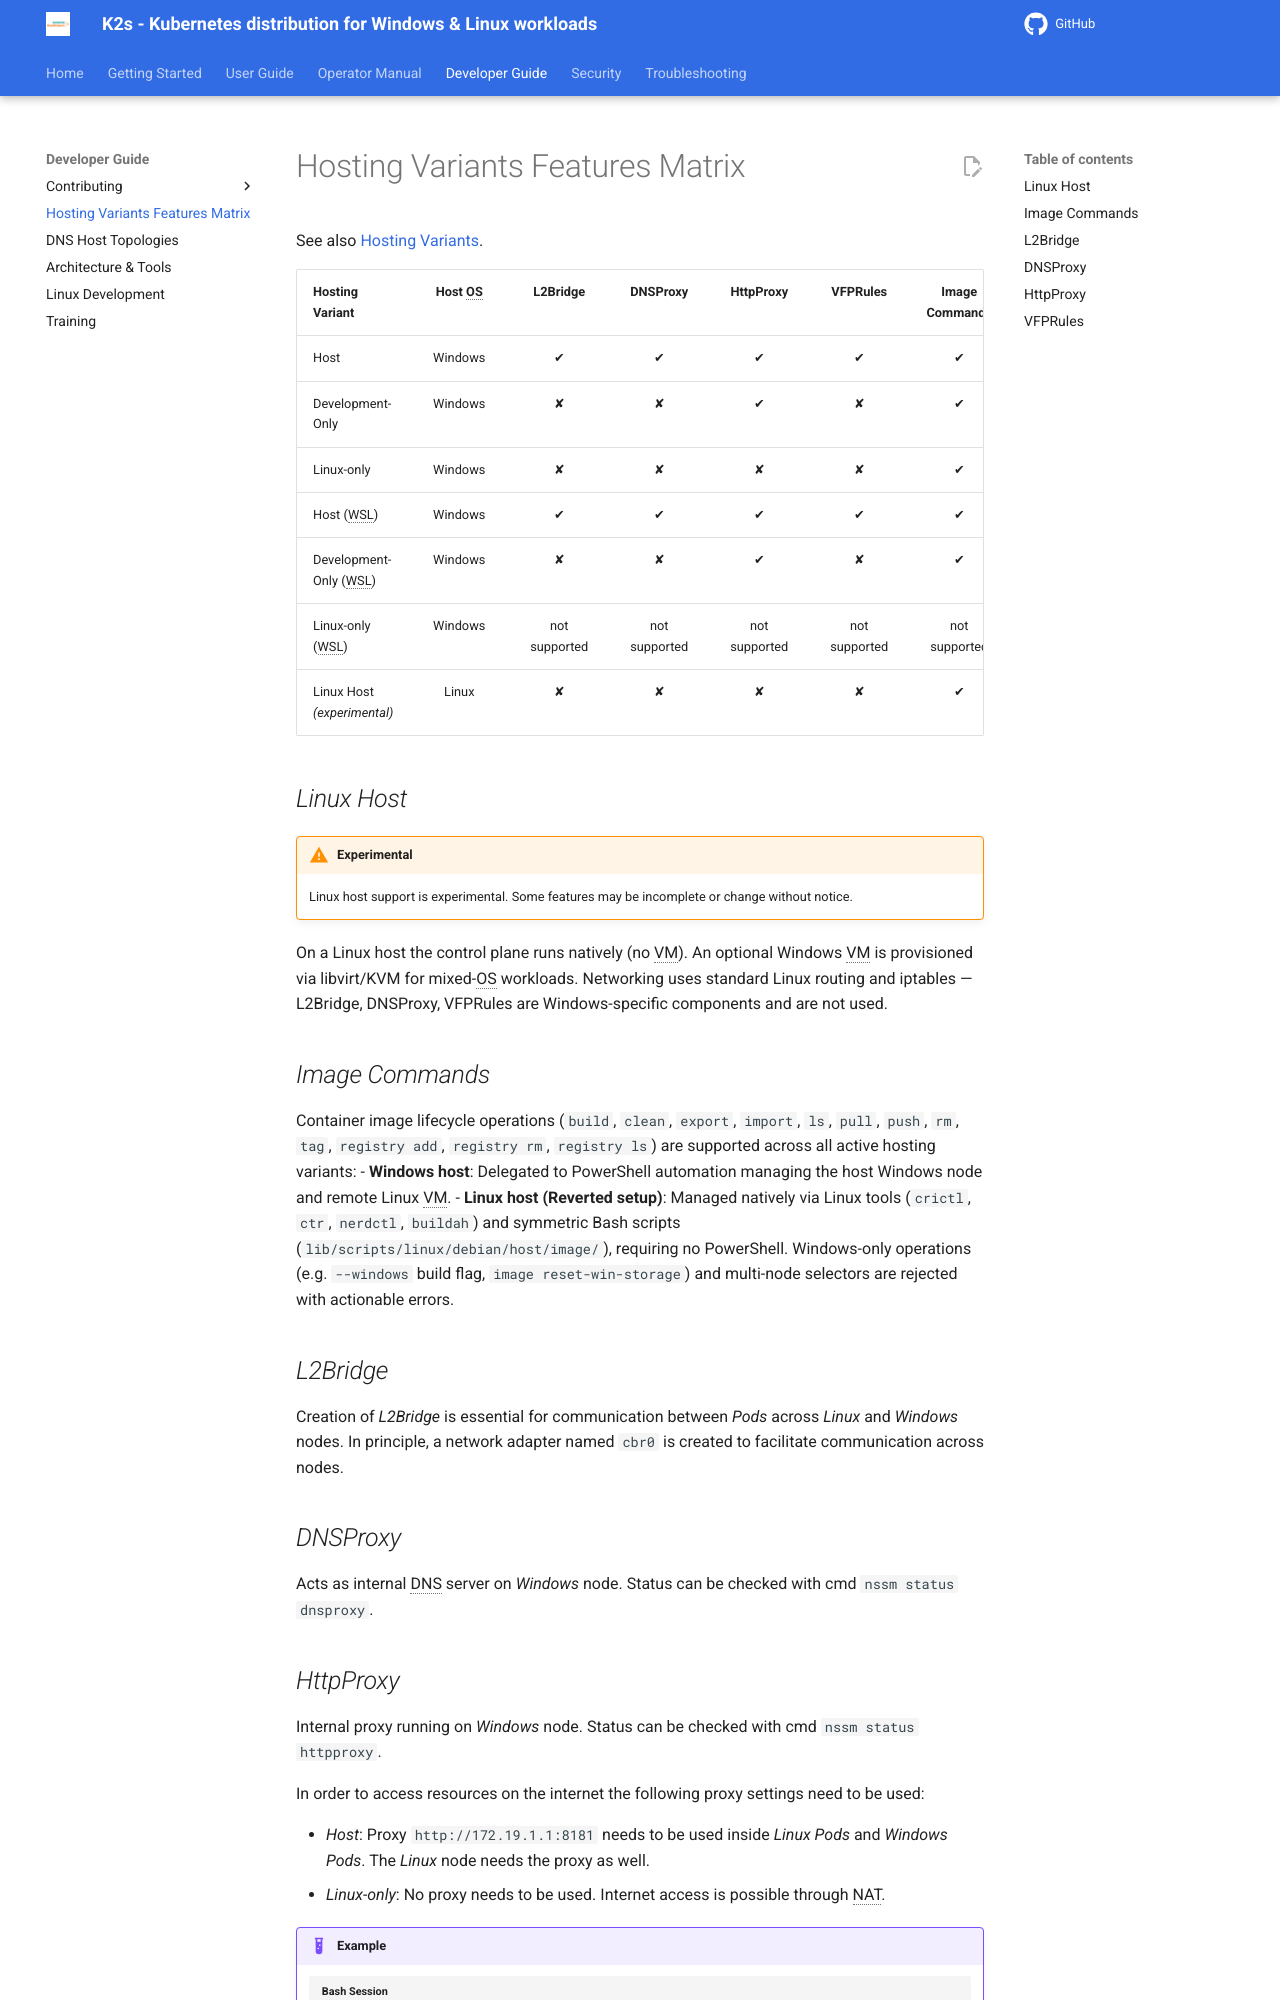

repository: Siemens-Healthineers/K2s · page: next/dev-guide/hosting-variants-features-matrix/index.html · generator: mkdocs

<!--
SPDX-FileCopyrightText: © 2024 The K2s Authors
SPDX-License-Identifier: MIT
-->

# Hosting Variants Features Matrix
See also [Hosting Variants](../user-guide/hosting-variants.md).

| Hosting Variant             | Host OS |   L2Bridge    |   DNSProxy    |   HttpProxy   |   VFPRules    | Image Commands |
| --------------------------- | :-----: | :-----------: | :-----------: | :-----------: | :-----------: | :------------: |
| Host                        | Windows |   &#10004;    |   &#10004;    |   &#10004;    |   &#10004;    |    &#10004;    |
| Development-Only            | Windows |   &#10008;    |   &#10008;    |   &#10004;    |   &#10008;    |    &#10004;    |
| Linux-only                  | Windows |   &#10008;    |   &#10008;    |   &#10008;    |   &#10008;    |    &#10004;    |
| Host (WSL)                  | Windows |   &#10004;    |   &#10004;    |   &#10004;    |   &#10004;    |    &#10004;    |
| Development-Only (WSL)      | Windows |   &#10008;    |   &#10008;    |   &#10004;    |   &#10008;    |    &#10004;    |
| Linux-only (WSL)            | Windows | not supported | not supported | not supported | not supported | not supported  |
| Linux Host *(experimental)* | Linux   |   &#10008;    |   &#10008;    |   &#10008;    |   &#10008;    |    &#10004;    |

## *Linux Host*

!!! warning "Experimental"
    Linux host support is experimental. Some features may be incomplete or change without notice.

On a Linux host the control plane runs natively (no VM). An optional Windows VM is provisioned via libvirt/KVM for mixed-OS workloads. Networking uses standard Linux routing and iptables — L2Bridge, DNSProxy, VFPRules are Windows-specific components and are not used.

## *Image Commands*
Container image lifecycle operations (`build`, `clean`, `export`, `import`, `ls`, `pull`, `push`, `rm`, `tag`, `registry add`, `registry rm`, `registry ls`) are supported across all active hosting variants:
- **Windows host**: Delegated to PowerShell automation managing the host Windows node and remote Linux VM.
- **Linux host (Reverted setup)**: Managed natively via Linux tools (`crictl`, `ctr`, `nerdctl`, `buildah`) and symmetric Bash scripts (`lib/scripts/linux/debian/host/image/`), requiring no PowerShell. Windows-only operations (e.g. `--windows` build flag, `image reset-win-storage`) and multi-node selectors are rejected with actionable errors.

## *L2Bridge*
Creation of *L2Bridge* is essential for communication between *Pods* across *Linux* and *Windows* nodes. In principle, a network adapter named `cbr0` is created to facilitate communication across nodes.

## *DNSProxy*
Acts as internal DNS server on *Windows* node. Status can be checked with cmd `nssm status dnsproxy`.
